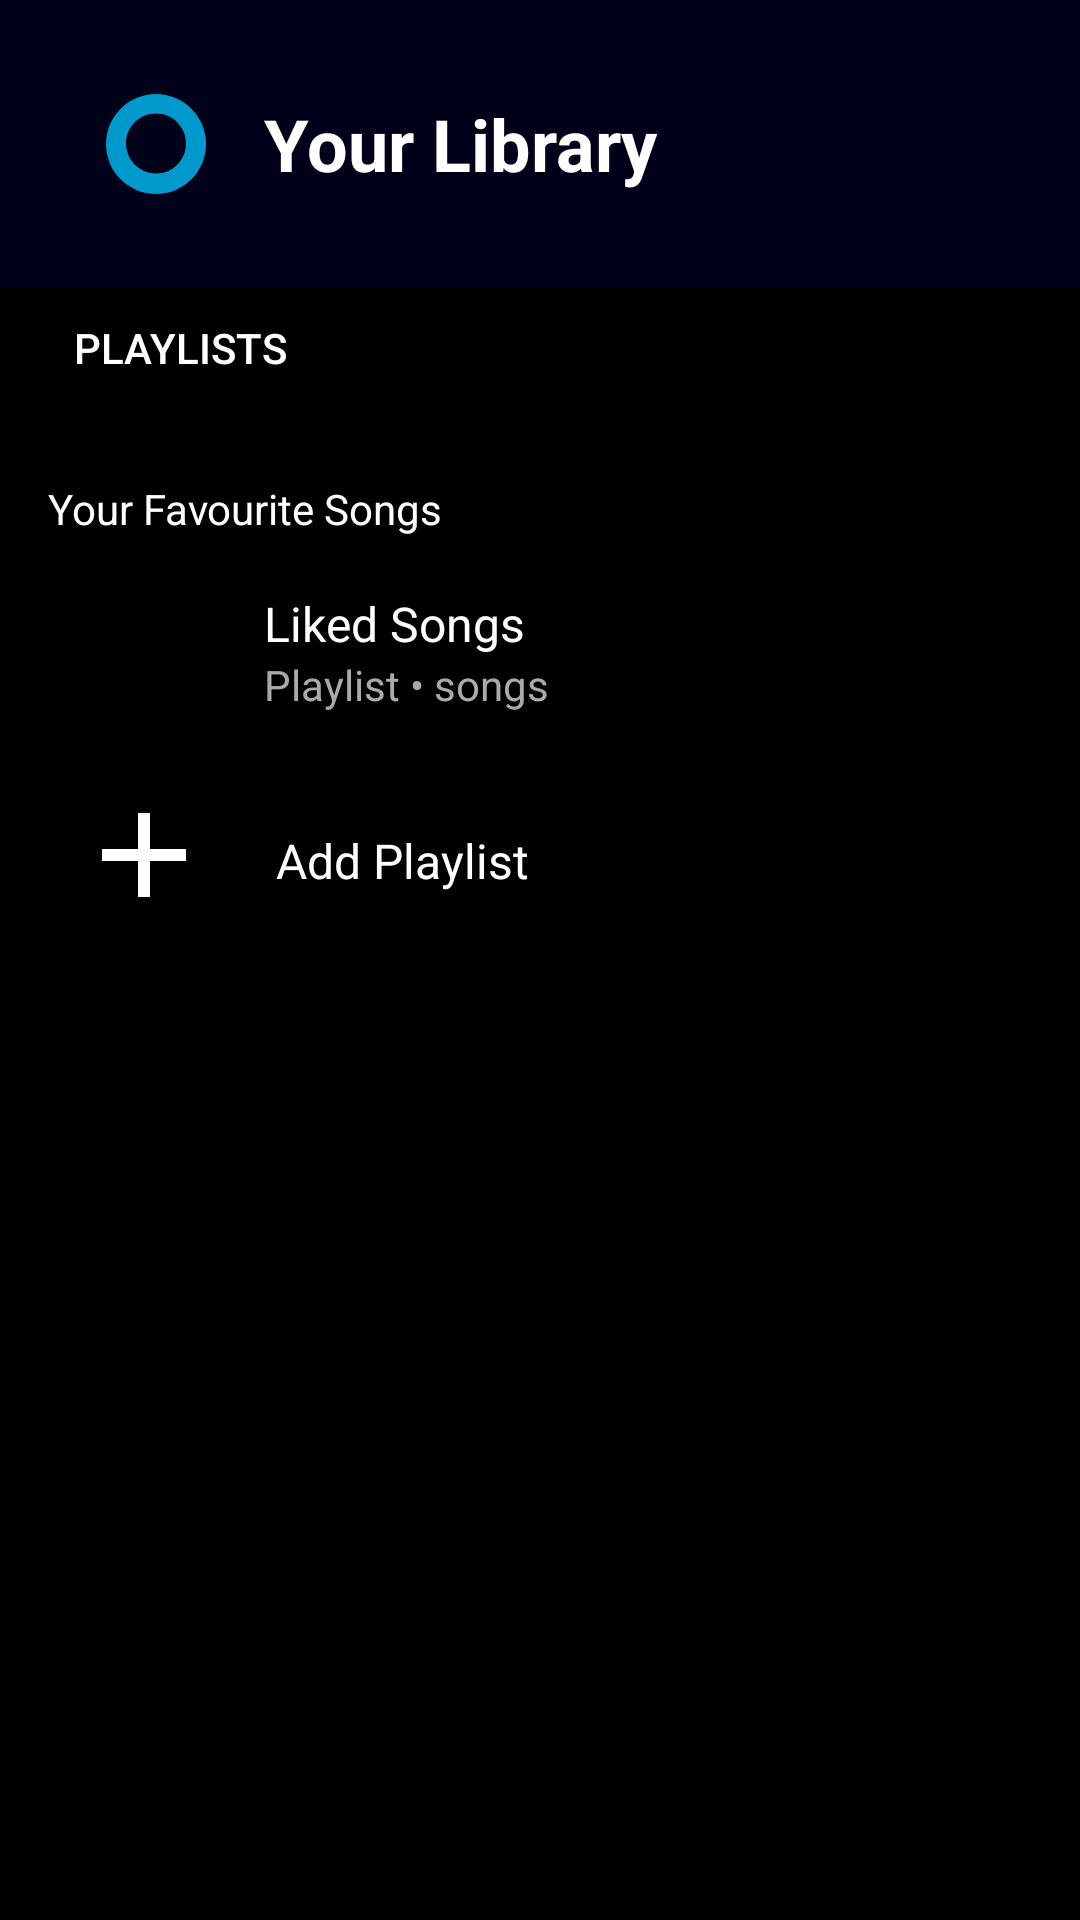

Write the Android layout XML for this screen, with the resource values it uses.
<!-- AndroidManifest.xml: application theme Theme.MobileProject -->
<!-- res/layout/fragment_playlist.xml -->
<?xml version="1.0" encoding="utf-8"?>
<FrameLayout xmlns:android="http://schemas.android.com/apk/res/android"
    xmlns:tools="http://schemas.android.com/tools"
    android:layout_width="match_parent"
    android:layout_height="match_parent"
    tools:context=".PlaylistFragment">

    <androidx.coordinatorlayout.widget.CoordinatorLayout
        xmlns:app="http://schemas.android.com/apk/res-auto"
        android:layout_width="match_parent"
        android:layout_height="match_parent"
        android:background="@android:color/black">

        
        <com.google.android.material.appbar.AppBarLayout
            android:layout_width="match_parent"
            android:layout_height="wrap_content"
            android:background="#33000080"
            android:padding="16dp"
            app:elevation="4dp">

            <androidx.appcompat.widget.Toolbar
                android:layout_width="match_parent"
                android:layout_height="wrap_content"
                app:popupTheme="@style/ThemeOverlay.AppCompat.Light">

                
                <ImageView
                    android:id="@+id/profile_icon"
                    android:layout_width="40dp"
                    android:layout_height="40dp"
                    android:layout_marginTop="10dp"
                    android:layout_marginStart="16dp"
                    android:src="@drawable/ic_profile_placeholder" />

                
                <TextView
                    android:id="@+id/your_library_title"
                    android:layout_width="wrap_content"
                    android:layout_height="wrap_content"
                    android:layout_marginStart="16dp"
                    android:layout_marginTop="10dp"
                    android:text="Your Library"
                    android:textColor="@android:color/white"
                    android:textSize="24sp"
                    android:textStyle="bold" />

            </androidx.appcompat.widget.Toolbar>
        </com.google.android.material.appbar.AppBarLayout>

        
        <ScrollView
            android:layout_width="match_parent"
            android:layout_height="match_parent"
            android:layout_marginTop="?attr/actionBarSize">

            <LinearLayout
                android:layout_width="match_parent"
                android:layout_height="wrap_content"
                android:orientation="vertical"
                android:padding="16dp">

                
                <Button
                    android:id="@+id/playlists_button"
                    android:layout_width="wrap_content"
                    android:layout_height="40dp"
                    android:layout_marginTop="16dp"
                    android:background="@drawable/rounded_button_background"
                    android:text="Playlists"
                    android:textColor="@android:color/white" />

                
                <TextView
                    android:id="@+id/recents_title"
                    android:layout_width="wrap_content"
                    android:layout_height="wrap_content"
                    android:layout_marginTop="24dp"
                    android:layout_marginBottom="10dp"
                    android:text="Your Favourite Songs"
                    android:textColor="@android:color/white"
                    android:textSize="14sp" />

                
                <RelativeLayout
                    android:layout_width="match_parent"
                    android:layout_height="wrap_content"
                    android:padding="8dp">

                    <ImageView
                        android:id="@+id/liked_songs_icon"
                        android:layout_width="48dp"
                        android:layout_height="48dp"
                        android:src="@drawable/heart_icon" />

                    <TextView
                        android:id="@+id/liked_songs_title"
                        android:layout_width="wrap_content"
                        android:layout_height="wrap_content"
                        android:layout_toEndOf="@id/liked_songs_icon"
                        android:layout_alignParentTop="true"
                        android:layout_marginStart="16dp"
                        android:text="Liked Songs"
                        android:textColor="@android:color/white"
                        android:textSize="16sp" />

                    <TextView
                        android:id="@+id/liked_songs_subtitle"
                        android:layout_width="wrap_content"
                        android:layout_height="wrap_content"
                        android:layout_toEndOf="@id/liked_songs_icon"
                        android:layout_below="@id/liked_songs_title"
                        android:layout_marginStart="16dp"
                        android:text="Playlist • songs"
                        android:textColor="@android:color/darker_gray"
                        android:textSize="14sp" />
                </RelativeLayout>

                
                <LinearLayout
                    android:id="@+id/playlist_container"
                    android:layout_width="match_parent"
                    android:layout_height="wrap_content"
                    android:orientation="vertical">
                    
                </LinearLayout>

                
                <RelativeLayout
                    android:layout_width="match_parent"
                    android:layout_height="wrap_content"
                    android:padding="8dp">

                    <ImageView
                        android:id="@+id/add_playlist_icon"
                        android:layout_width="48dp"
                        android:layout_height="48dp"
                        android:src="@drawable/ic_add"
                        tools:ignore="DuplicateIds" />

                    <TextView
                        android:id="@+id/add_playlist_title"
                        android:layout_width="wrap_content"
                        android:layout_height="wrap_content"
                        android:layout_alignParentTop="true"
                        android:layout_marginStart="20dp"
                        android:layout_marginTop="15dp"
                        android:layout_toEndOf="@id/add_playlist_icon"
                        android:text="Add Playlist"
                        android:textColor="@android:color/white"
                        android:textSize="16sp" />
                </RelativeLayout>
            </LinearLayout>
        </ScrollView>
    </androidx.coordinatorlayout.widget.CoordinatorLayout>
</FrameLayout>
<!-- resources referenced by this layout -->
<resources>
  <!-- drawable ic_add (drawable) -->
  <?xml version="1.0" encoding="utf-8"?>
      <vector xmlns:android="http://schemas.android.com/apk/res/android"
          android:width="24dp"
          android:height="24dp"
          android:viewportWidth="24"
          android:viewportHeight="24">
          <path
              android:fillColor="@android:color/white"
              android:pathData="M19,13H13v6h-2v-6H5v-2h6V5h2v6h6v2z" />
      </vector>
  <!-- drawable ic_profile_placeholder (drawable) -->
  <?xml version="1.0" encoding="utf-8"?>
      <vector xmlns:android="http://schemas.android.com/apk/res/android"
          android:width="24dp"
          android:height="24dp"
          android:viewportWidth="24"
          android:viewportHeight="24">
          <path
              android:fillColor="#0099cc"
              android:pathData="M12,2a10,10 0 1,0 10,10A10,10 0 0,0 12,2m0,15.9a6,6 0 0,1 -6,-6c0,-3.32 2.68,-6 6,-6s6,2.68 6,6c0,3.32 -2.68,6 -6,6z" />
      </vector>
  <style name="Theme.MobileProject" parent="Base.Theme.MobileProject">
          <item name="android:windowSplashScreenBackground">@color/black</item>
          <item name="android:windowSplashScreenAnimationDuration">12000</item>
      </style>
  <style name="Base.Theme.MobileProject" parent="Theme.Material3.DayNight.NoActionBar">
          
          
          <item name="android:navigationBarColor">@color/black</item>
          <item name="android:statusBarColor">@color/black</item>
      </style>
  <color name="black">#FF000000</color>
</resources>
